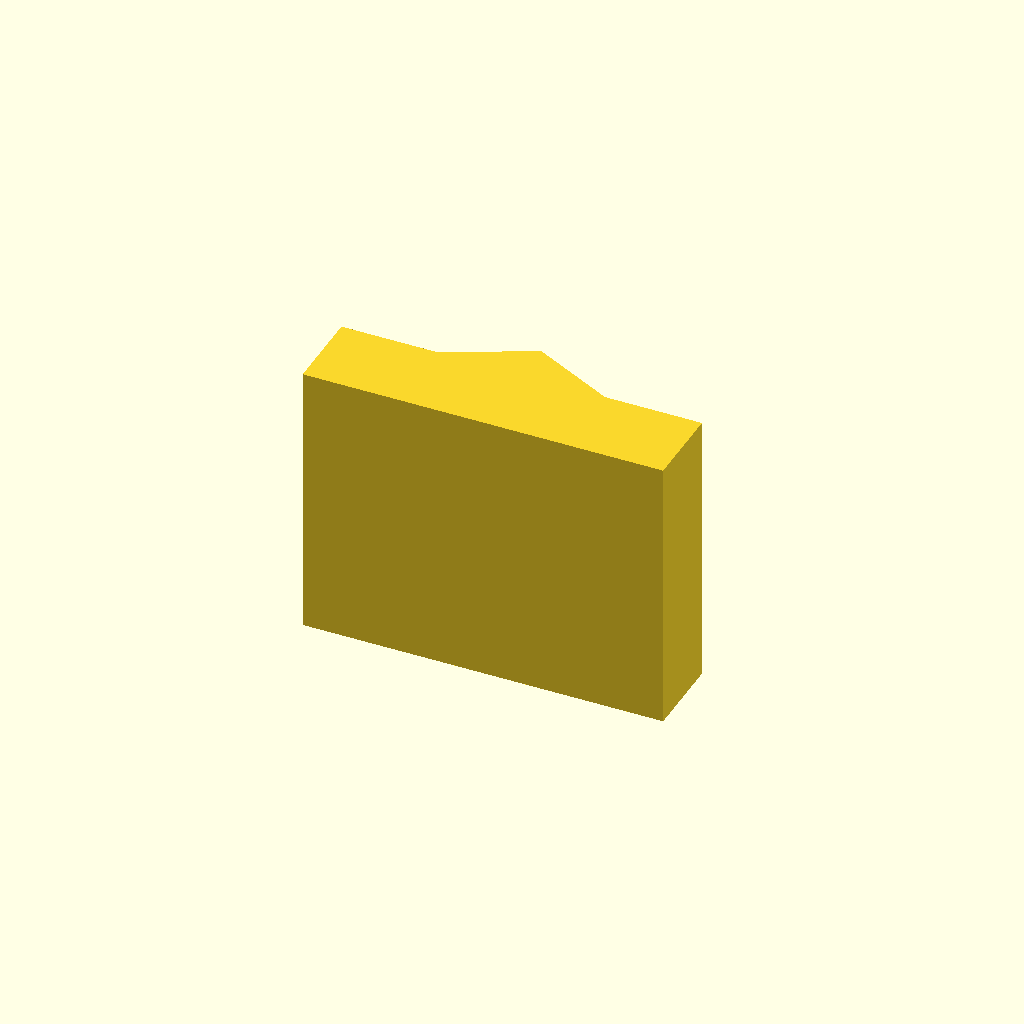
Cell 1: the model at its default parameters.
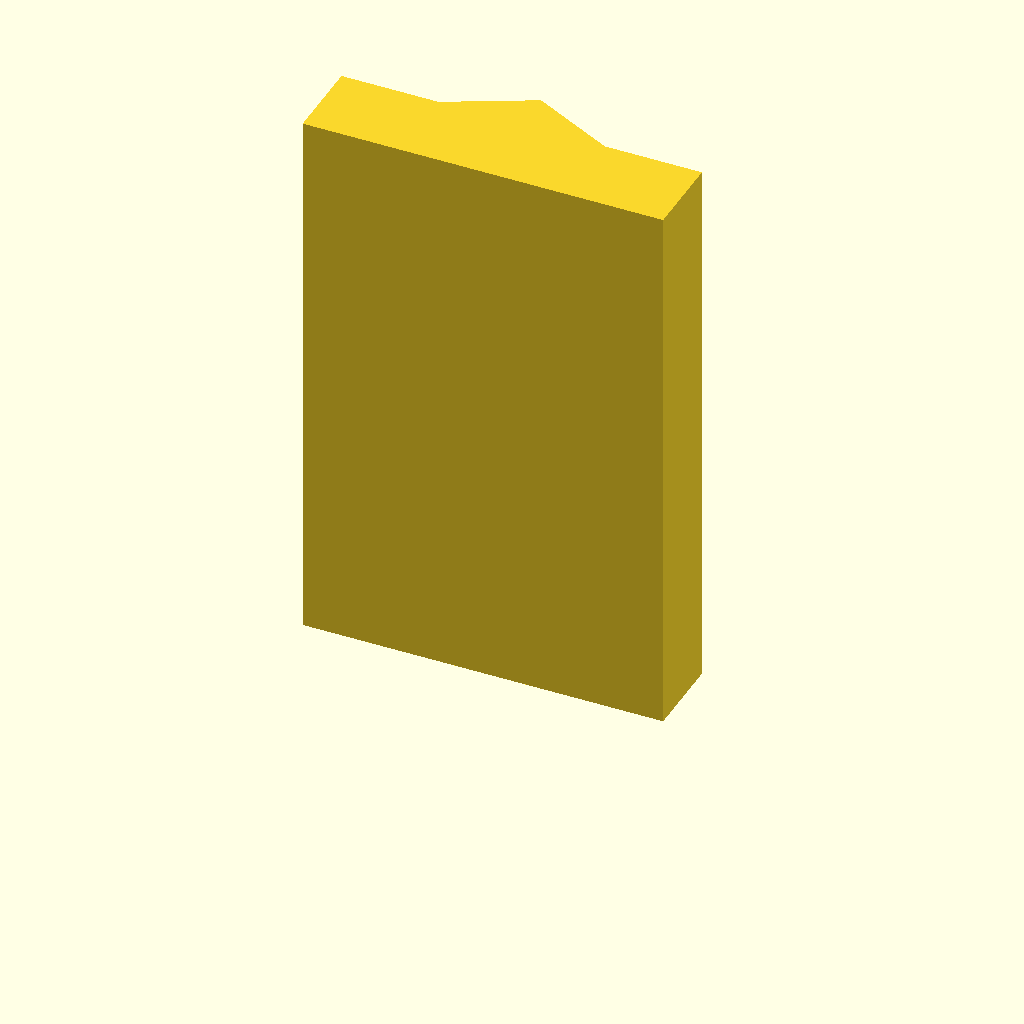
Cell 2 — plate_t set to 80, the other parameters unchanged.
One fixed orthographic camera (rotation 55°, 0°, 25°; colour scheme Cornfield) for every cell.
OpenSCAD source file optional_data/data/sketch2/vguides/part_0170.scad:
$fn = 32;

// ----------------------------------------------------------------------
// V guide rail: vrib, 52 mm wide
// ----------------------------------------------------------------------

// --- parameters (mm) ---
rail_w = 52;              // rail width, X
base_t = 12;              // base plate thickness
v_depth = 6;              // V feature depth / height
v_half_w = 12;            // half width of the V at the base face
plate_t = 40;             // rail length, Z (the extrusion height)

profile = [[0, 0], [52, 0], [52, 12], [38, 12], [26, 18], [14, 12], [0, 12]];  // primary outline, 7 points, counter clockwise

// --- the one profile operation ---
linear_extrude(height = plate_t) polygon(points = profile);
Customizer parameters (derived from the source; name, type, default, range or options):
rail_w: number, default 52
base_t: number, default 12
v_depth: number, default 6
v_half_w: number, default 12
plate_t: number, default 40
